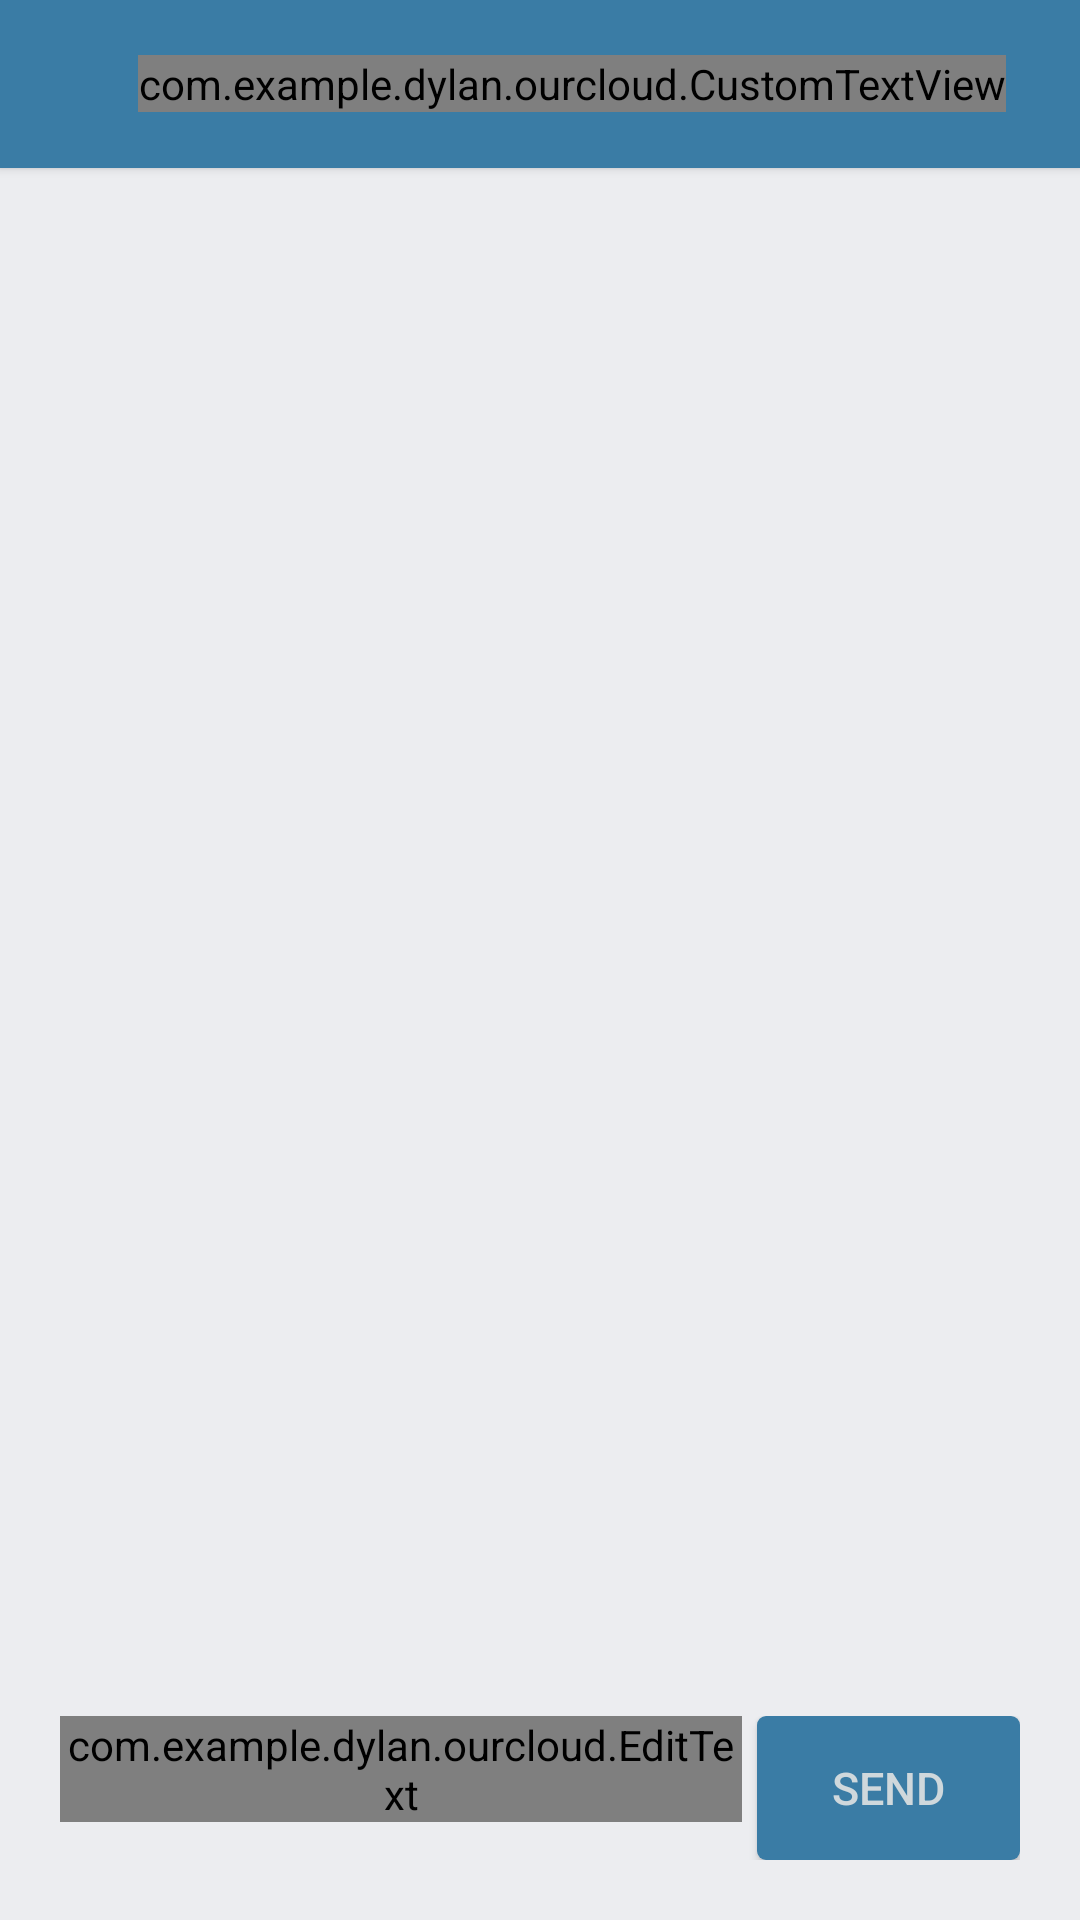

Write the Android layout XML for this screen, with the resource values it uses.
<!-- AndroidManifest.xml: application theme AppTheme -->
<!-- res/layout/chat_convo.xml -->
<?xml version="1.0" encoding="utf-8"?>
<LinearLayout xmlns:android="http://schemas.android.com/apk/res/android"
    xmlns:fab="http://schemas.android.com/apk/res-auto"
    android:orientation="vertical"
    android:background="@color/ColorPrimaryDark"
    android:layout_width="match_parent"
    android:layout_height="match_parent">

    <include
        android:id="@+id/toolbar"
        layout="@layout/tool_bar"
        android:layout_height="wrap_content"
        android:layout_width="match_parent"
        android:orientation="vertical"
        />

    <RelativeLayout
        android:layout_width="match_parent"
        android:layout_height="match_parent"
        android:background="#ECEDF0"
        >

        
        

        <ListView
            android:layout_width="match_parent"
            android:layout_height="wrap_content"
            android:dividerHeight="0dp"
            android:divider="@null"
            android:id="@+id/messageList"
            android:layout_above="@+id/chatBox"
            />

        <LinearLayout
            android:layout_width="match_parent"
            android:layout_height="wrap_content"
            android:layout_alignParentBottom="true"
            android:padding="20dp"
            android:id="@+id/chatBox"
            >

            <com.example.dylan.ourcloud.EditText
                android:layout_width="0dp"
                android:layout_weight="0.65"
                android:layout_height="wrap_content"
                android:layout_alignParentBottom="true"
                android:layout_alignParentLeft="true"
                android:layout_marginRight="5dp"
                android:id="@+id/messageArea"
                />

            <Button
                android:layout_width="0dp"
                android:layout_weight="0.25"
                android:layout_height="wrap_content"
                android:background="@drawable/send_button_online"
                android:textColor="@color/ColorLightPrimary"
                android:textSize="15sp"
                android:text="Send"
                android:id="@+id/sendButton"
                />

        </LinearLayout>

    </RelativeLayout>

</LinearLayout>
<!-- res/layout/tool_bar.xml (included above) -->
<?xml version="1.0" encoding="utf-8"?>
<android.support.v7.widget.Toolbar xmlns:android="http://schemas.android.com/apk/res/android"
    android:layout_height="wrap_content"
    android:layout_width="match_parent"
    xmlns:custom_text="http://schemas.android.com/apk/res-auto"
    android:id="@+id/toolbar"
    android:background="@color/ColorPrimary"
    android:elevation="2dp"
    android:theme="@style/Base.ThemeOverlay.AppCompat.Dark">

    <LinearLayout
        android:layout_width="wrap_content"
        android:layout_height="wrap_content"
        android:orientation="horizontal"
        >

        <ImageView
            android:layout_width="wrap_content"
            android:layout_height="wrap_content"
            android:src="@drawable/ic_menu_white_24dp"
            android:paddingRight="30dp"
            android:id="@+id/toolbarMenuButton"
            />


        <com.example.dylan.ourcloud.CustomTextView
            android:layout_width="wrap_content"
            android:layout_height="wrap_content"
            android:textSize="18sp"
            custom_text:bold="true"
            android:textColor="@color/ColorWhite"
            android:id="@+id/toolbarTitle"
            />

    </LinearLayout>

    </android.support.v7.widget.Toolbar>
<!-- resources referenced by this layout -->
<resources>
  <color name="ColorLightPrimary">#CFD8DC</color>
  <color name="ColorPrimary">#3A7CA5</color>
  <color name="ColorPrimaryDark">#2F6690</color>
  <color name="ColorWhite">#FFFFFF</color>
  <!-- drawable send_button_online (drawable) -->
  <?xml version="1.0" encoding="utf-8"?>
  <shape
      xmlns:android="http://schemas.android.com/apk/res/android"
      android:shape="rectangle">
  
      <corners android:radius="3dp"/>
      <solid android:color="@color/ColorPrimary"/>
  
  </shape>
  <style name="AppTheme" parent="Theme.AppCompat.Light.NoActionBar">
          <item name="android:windowTranslucentStatus">true</item>
          <item name="android:fitsSystemWindows">true</item>
      </style>
</resources>
